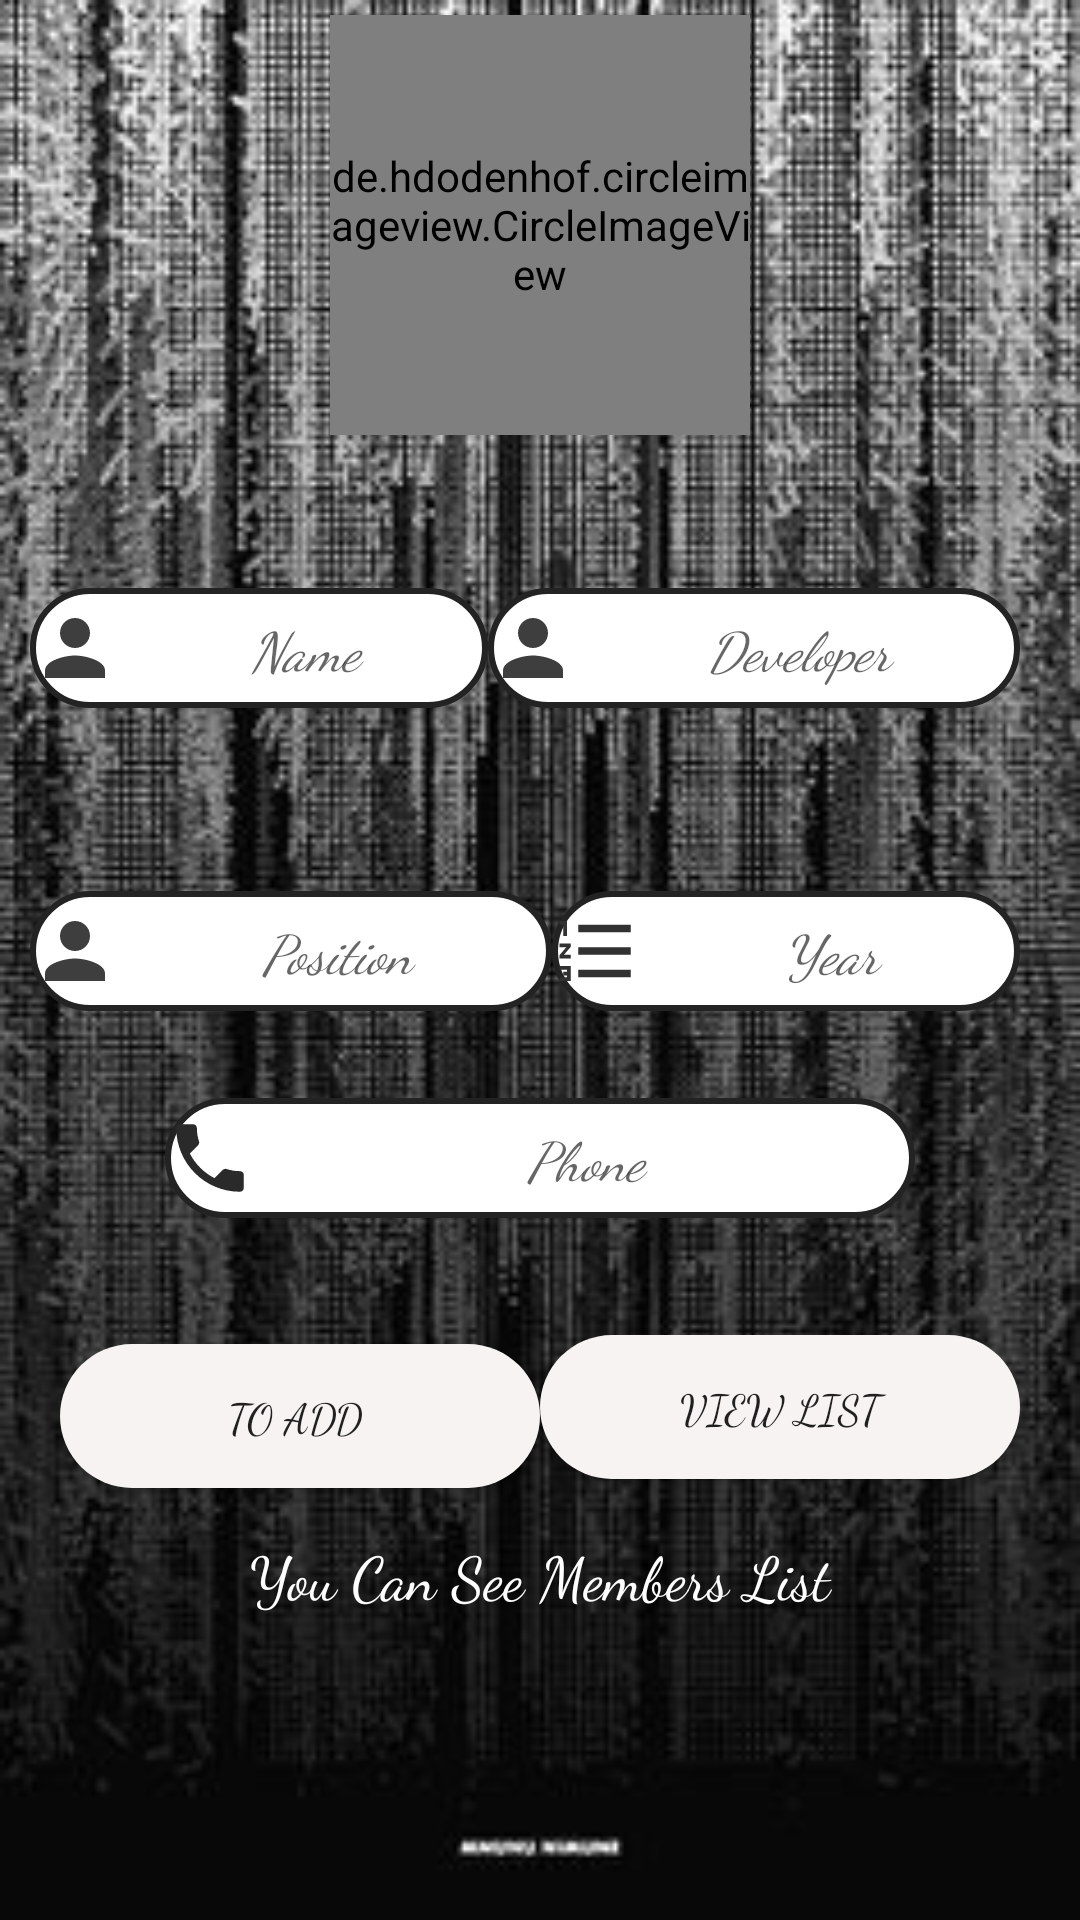

Write the Android layout XML for this screen, with the resource values it uses.
<!-- AndroidManifest.xml: application theme AppTheme -->
<!-- res/layout/activity_main.xml -->
<?xml version="1.0" encoding="utf-8"?>
<LinearLayout xmlns:android="http://schemas.android.com/apk/res/android"
              xmlns:app="http://schemas.android.com/apk/res-auto"
              xmlns:tools="http://schemas.android.com/tools"
              android:layout_width="match_parent"
              android:orientation="vertical"
              android:background="@drawable/panel2"
              android:layout_height="match_parent">
    <de.hdodenhof.circleimageview.CircleImageView
            android:layout_width="140dp"
            android:src="@drawable/panel_profile"
            app:civ_border_width="1dp"
            android:id="@+id/imageView"
            app:civ_border_color="#fff"
            android:layout_gravity="center"
            android:layout_marginTop="5dp"
            android:layout_height="140dp"/>
    <LinearLayout android:layout_width="match_parent"
                  android:layout_marginTop="10dp"
                  android:layout_marginLeft="10dp"
                  android:layout_marginRight="10dp"
                  android:paddingRight="10dp"
                  android:orientation="horizontal"
                  android:weightSum="2"
                  android:layout_height="100dp">

        <EditText
                android:layout_width="wrap_content"
                android:layout_gravity="center"
                android:id="@+id/edt_add_name"
                android:layout_weight="1"
                android:background="@drawable/edt_shape"
                android:layout_marginTop="11dp"
                android:fontFamily="cursive"
                android:drawableLeft="@drawable/ic_person_black_24dp"
                android:hint="Name"
                android:textAlignment="center"
                android:textStyle="italic"
                android:layout_height="40dp"/>

        <EditText
                android:layout_width="wrap_content"
                android:layout_gravity="center"
                android:id="@+id/edt_add_developer"
                android:background="@drawable/edt_shape"
                android:layout_weight="1"
                android:drawableLeft="@drawable/ic_person_black_24dp"
                android:layout_marginTop="11dp"
                android:fontFamily="cursive"
                android:hint="Developer"
                android:textAlignment="center"
                android:textStyle="italic"
                android:layout_height="40dp"/>
    </LinearLayout>
    <LinearLayout android:layout_width="match_parent"
                  android:layout_marginTop="1dp"
                  android:layout_marginLeft="10dp"
                  android:layout_marginRight="10dp"
                  android:paddingRight="10dp"
                  android:orientation="horizontal"
                  android:weightSum="2"
                  android:layout_height="100dp">

        <EditText
                android:layout_width="wrap_content"
                android:layout_gravity="center"
                android:id="@+id/edt_add_position"
                android:layout_weight="1"
                android:background="@drawable/edt_shape"
                android:fontFamily="cursive"
                android:layout_marginTop="11dp"
                android:drawableLeft="@drawable/ic_person_black_24dp"
                android:hint="Position"
                android:textAlignment="center"
                android:textStyle="italic"
                android:layout_height="40dp"/>

        <EditText
                android:layout_width="wrap_content"
                android:layout_gravity="center"
                android:id="@+id/edt_add_year"
                android:background="@drawable/edt_shape"
                android:layout_weight="1"
                android:layout_marginTop="11dp"
                android:drawableLeft="@drawable/ic_format_list"
                android:fontFamily="cursive"
                android:hint="Year"
                android:textAlignment="center"
                android:textStyle="italic"
                android:layout_height="40dp"/>
    </LinearLayout>
    <EditText
            android:layout_width="250dp"
            android:layout_gravity="center"
            android:id="@+id/edt_add_phone"
            android:background="@drawable/edt_shape"
            android:layout_marginTop="10dp"
            android:hint="Phone"
            android:drawableLeft="@drawable/ic_phone"
            android:textAlignment="center"
            android:textStyle="italic"
            android:fontFamily="cursive"
            android:layout_height="40dp"/>
    <LinearLayout android:layout_width="match_parent"
                  android:orientation="horizontal"
                  android:layout_marginTop="5dp"
                  android:layout_marginLeft="10dp"
                  android:layout_marginRight="10dp"
                  android:paddingRight="10dp"
                  android:paddingLeft="10dp"
                  android:weightSum="2"
                  android:layout_height="100dp">
        <Button
                android:layout_width="200dp"
                android:layout_gravity="center"
                android:layout_weight="1"
                android:text="To add "
                android:fontFamily="cursive"
                android:layout_marginTop="11dp"
                android:id="@+id/btnAdd"
                android:background="@drawable/btn_shape"
                android:layout_height="wrap_content"/>
        <Button
                android:layout_width="200dp"
                android:layout_gravity="center"
                android:layout_weight="1"
                android:layout_marginTop="8dp"
                android:text="View List"
                android:background="@drawable/btn_shape"
                android:fontFamily="cursive"
                android:id="@+id/btnList"
                android:layout_centerHorizontal="true"
                android:layout_height="wrap_content"/>
    </LinearLayout>
    <TextView android:layout_width="match_parent"
              android:textSize="20dp"
              android:textColor="#fff"
              android:textAlignment="center"
              android:fontFamily="cursive"
              android:text="You Can See Members List"
              android:layout_height="wrap_content"/>
</LinearLayout>
<!-- resources referenced by this layout -->
<resources>
  <!-- drawable btn_shape (drawable) -->
  <?xml version="1.0" encoding="utf-8"?>
  <shape xmlns:android="http://schemas.android.com/apk/res/android"
     android:shape="rectangle">
  
  
      <solid
              android:color="#F8F3F3"/>
      <corners android:radius="27dp"/>
  </shape>
  <!-- drawable edt_shape (drawable) -->
  <?xml version="1.0" encoding="utf-8"?>
  <shape xmlns:android="http://schemas.android.com/apk/res/android"
     android:shape="rectangle">
      <solid
      android:color="#ffffff"/>
      <corners android:radius="27dp"/>
      <stroke
              android:width="2dp"
              android:color="#242323"
      />
  
  </shape>
  <!-- drawable ic_format_list (drawable) -->
  <vector xmlns:android="http://schemas.android.com/apk/res/android"
          android:width="30dp"
          android:height="30dp"
          android:viewportWidth="24.0"
          android:viewportHeight="24.0">
      <path
          android:fillColor="#313131"
          android:pathData="M2,17h2v0.5L3,17.5v1h1v0.5L2,19v1h3v-4L2,16v1zM3,8h1L4,4L2,4v1h1v3zM2,11h1.8L2,13.1v0.9h3v-1L3.2,13L5,10.9L5,10L2,10v1zM7,5v2h14L21,5L7,5zM7,19h14v-2L7,17v2zM7,13h14v-2L7,11v2z"/>
  </vector>
  <!-- drawable ic_person_black_24dp (drawable) -->
  <vector xmlns:android="http://schemas.android.com/apk/res/android"
          android:width="30dp"
          android:height="30dp"
          android:viewportWidth="24.0"
          android:viewportHeight="24.0">
      <path
          android:fillColor="#3F3E3E"
          android:pathData="M12,12c2.21,0 4,-1.79 4,-4s-1.79,-4 -4,-4 -4,1.79 -4,4 1.79,4 4,4zM12,14c-2.67,0 -8,1.34 -8,4v2h16v-2c0,-2.66 -5.33,-4 -8,-4z"/>
  </vector>
  <!-- drawable ic_phone (drawable) -->
  <vector xmlns:android="http://schemas.android.com/apk/res/android"
          android:width="30dp"
          android:height="30dp"
          android:viewportWidth="24.0"
          android:viewportHeight="24.0">
      <path
          android:fillColor="#2B2A2A"
          android:pathData="M6.62,10.79c1.44,2.83 3.76,5.14 6.59,6.59l2.2,-2.2c0.27,-0.27 0.67,-0.36 1.02,-0.24 1.12,0.37 2.33,0.57 3.57,0.57 0.55,0 1,0.45 1,1V20c0,0.55 -0.45,1 -1,1 -9.39,0 -17,-7.61 -17,-17 0,-0.55 0.45,-1 1,-1h3.5c0.55,0 1,0.45 1,1 0,1.25 0.2,2.45 0.57,3.57 0.11,0.35 0.03,0.74 -0.25,1.02l-2.2,2.2z"/>
  </vector>
  <!-- drawable panel2: jpg bitmap (drawable-v24, 32538 bytes) -->
  <!-- drawable panel_profile: jpg bitmap (drawable, 4906 bytes) -->
  <style name="AppTheme" parent="Theme.AppCompat.Light.DarkActionBar">
          
          <item name="colorPrimary">@color/colorPrimary</item>
          <item name="colorPrimaryDark">@color/colorPrimaryDark</item>
          <item name="colorAccent">@color/colorAccent</item>
      </style>
  <color name="colorPrimary">#363640</color>
  <color name="colorPrimaryDark">#1B1919</color>
  <color name="colorAccent">#D81B60</color>
</resources>
